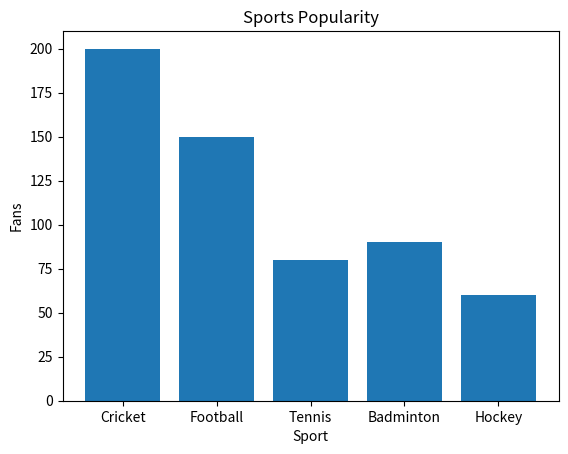

Here is the Python script that generated this plot:

import matplotlib.pyplot as plt

sports = ['Cricket','Football','Tennis','Badminton','Hockey']
fans = [200,150,80,90,60]

plt.bar(sports, fans)
plt.title("Sports Popularity")
plt.xlabel("Sport")
plt.ylabel("Fans")
plt.show()
